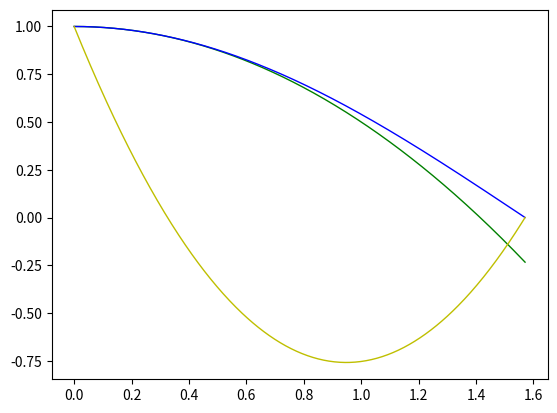

This chart was generated by the following Python code:
import numpy as np
from matplotlib import pyplot as plt

def f(x):
    return 1.0 - ((x**2)/(2.0))

def p(x):
    L0 = x**2 -(0.75)*(np.pi)*x + (0.125)*((np.pi)**2)
    L1 = x**2 - (0.5)*(np.pi)*x
#    L2 = ((x)*(x-np.pi/4.0))/((np.pi**2)/(8.0))
    return ((8.0)/((np.pi**2)))*L0 + (16.0)*(1.0/((np.pi**2)))*(1.0/(np.sqrt(2.0)))*L1

N = 500

x = np.linspace(0.0,np.pi/2.0,N)
y = f(x)
z = p(x)
plt.plot(x,y,'g',linewidth = 1)
plt.plot(x,np.cos(x),'b',linewidth = 1)
plt.plot(x,z,'y',linewidth = 1)
plt.show()
